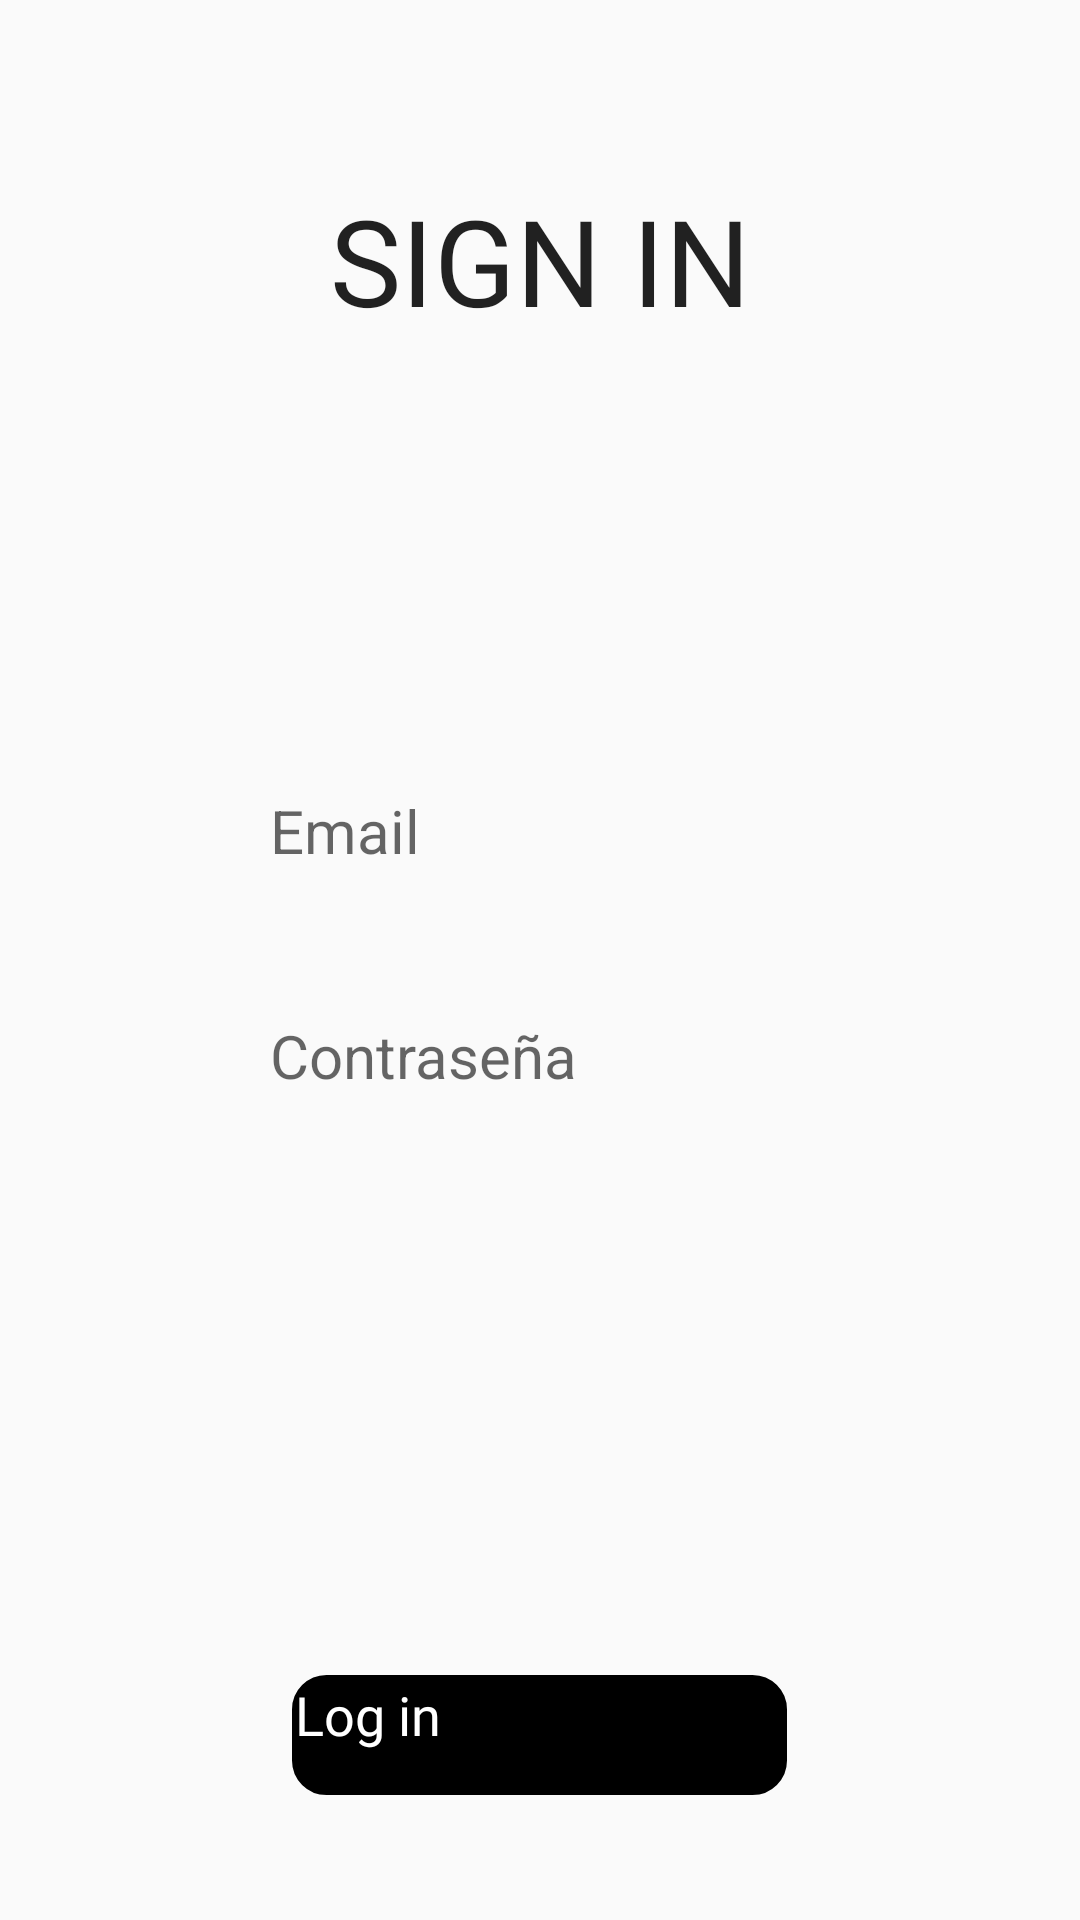

Android layout source for this screen:
<!-- AndroidManifest.xml: application theme Theme.AppCompat.Light -->
<!-- res/layout/activity_login.xml -->
<?xml version="1.0" encoding="utf-8"?>
<androidx.constraintlayout.widget.ConstraintLayout xmlns:android="http://schemas.android.com/apk/res/android"
    android:layout_width="match_parent"
    android:layout_height="match_parent">
    <LinearLayout xmlns:android="http://schemas.android.com/apk/res/android"
        xmlns:tools="http://schemas.android.com/tools"
        android:id="@+id/linearLayout1"

        android:layout_width="match_parent"
        android:layout_height="match_parent"
        android:gravity="center_horizontal"
        android:orientation="vertical"
        tools:context="com.example.bazar.ui.activities.LoginActivity">
        <TextView
            android:id="@+id/textView1"
            android:layout_width="match_parent"
            android:layout_height="wrap_content"
            android:layout_gravity="left"
            android:layout_marginTop="60dp"
            android:fontFamily="@font/simplycharming"
            android:gravity="center_horizontal"
            android:text="@string/texto_login"
            android:textSize="40dp"
            android:textAppearance="?android:attr/textAppearanceLarge" />
        <EditText
            android:id="@+id/email_login"
            android:layout_width="180dp"
            android:layout_height="30dp"
            android:layout_marginTop="150dp"
            android:inputType="textPassword"
            android:textSize="20dp"
            android:hint="@string/prompt_email_login"
            android:background="@drawable/borde_redondo"/>
        <EditText
            android:id="@+id/contrasenia_login"
            android:layout_width="180dp"
            android:layout_height="30dp"
            android:layout_marginTop="45dp"
            android:textSize="20dp"
            android:inputType="textPassword"
            android:hint="@string/prompt_contrasenia_login"
            android:background="@drawable/borde_redondo"/>



        <Button
            android:id="@+id/inicio_cargar_producto"
            android:layout_width="165dp"
            android:layout_height="40dp"
            android:layout_marginTop="190dp"
            android:textSize="18dp"
            android:fontFamily="@font/simplycharming"
            android:background="@drawable/boton_redondo1"
            android:onClick="iniciarSesion"
            android:text="@string/inicio_boton_login"
            android:textColor="#FFFFFF" />

    </LinearLayout>

</androidx.constraintlayout.widget.ConstraintLayout>
<!-- resources referenced by this layout -->
<resources>
  <!-- drawable boton_redondo1 (drawable) -->
  <?xml version="1.0" encoding="utf-8"?>
  <shape xmlns:android="http://schemas.android.com/apk/res/android" android:shape="rectangle">
      <solid android:color="#FF000000"/>
  
      <stroke android:width="3dp"
          android:color="#ff000000"/>
  
      <padding android:left="1dp"
          android:top="1dp"
          android:right="1dp"
          android:bottom="1dp"/>
  
      <corners android:radius="30px"/>
  </shape>
  <string name="inicio_boton_login"> Log in </string>
  <string name="prompt_contrasenia_login"> Contraseña </string>
  <string name="prompt_email_login"> Email </string>
  <string name="texto_login"> SIGN IN </string>
  <style name="Theme.AppCompat.Light" parent="android:Theme.Material.Light.NoActionBar" />
</resources>
